Dataset: SinusData (GitHub, RabeiAultra/SDCML). Classes: healthy, unhealthy.

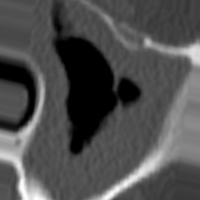
Label: unhealthy

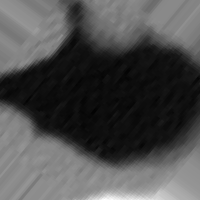
Label: unhealthy

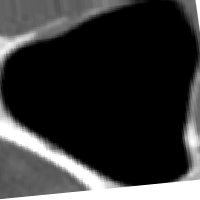
Label: healthy

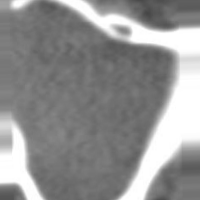
Label: unhealthy

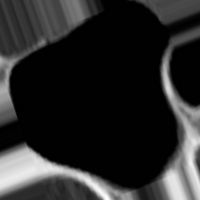
Label: healthy

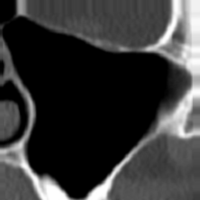
Label: healthy
